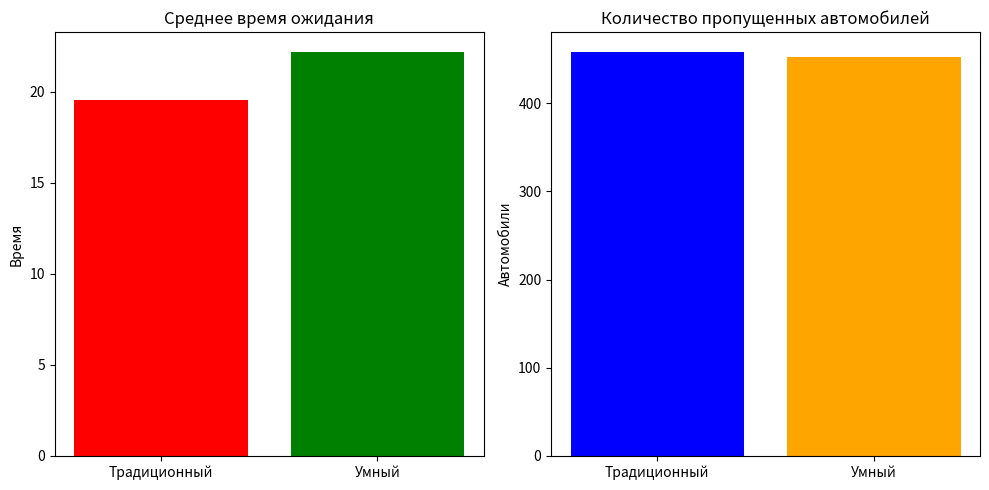

The matplotlib source for this figure:
"""
simple_traffic_system.py - Полная система управления умными светофорами

Этот файл содержит все необходимые компоненты для моделирования и визуализации
работы традиционных и умных светофоров на перекрестке. Используются только
стандартные библиотеки Python, numpy и matplotlib.

Функционал:
- Моделирование транспортного потока
- Два типа контроллеров светофоров (традиционный и умный)
- Визуализация в реальном времени
- Сбор и анализ статистики
"""

import numpy as np
import matplotlib.pyplot as plt
import matplotlib.animation as animation
from collections import deque
import argparse
import sys
import os

class Car:
    """Класс для представления автомобиля"""
    def __init__(self, arrival_time, direction):
        """
        Инициализация автомобиля
        
        Параметры:
            arrival_time: время прибытия автомобиля
            direction: направление движения (N, S, E, W)
        """
        self.arrival_time = arrival_time  # Время прибытия на перекресток
        self.direction = direction        # Направление движения
        self.waiting_time = 0             # Время ожидания в очереди

class TrafficModel:
    """Модель транспортного потока для четырехстороннего перекрестка"""
    def __init__(self, arrival_prob=0.2):
        """
        Инициализация модели
        
        Параметры:
            arrival_prob: вероятность появления нового автомобиля
        """
        # Очереди автомобилей по направлениям
        self.queues = {
            'N': deque(),  # Север
            'S': deque(),  # Юг
            'E': deque(),  # Восток
            'W': deque()   # Запад
        }
        
        # Если arrival_prob - словарь, используем разные вероятности для направлений
        if isinstance(arrival_prob, dict):
            self.arrival_prob = arrival_prob
        else:
            self.arrival_prob = {dir: arrival_prob for dir in ['N', 'S', 'E', 'W']}
            
        self.current_time = 0  # Текущее время моделирования

    def step(self):
        """Выполняет один временной шаг моделирования"""
        self.current_time += 1
        
        # Генерация новых автомобилей
        for direction in self.queues:
            if np.random.rand() < self.arrival_prob[direction]:
                new_car = Car(arrival_time=self.current_time, direction=direction)
                self.queues[direction].append(new_car)
        
        # Обновление времени ожидания для всех автомобилей
        for queue in self.queues.values():
            for car in queue:
                car.waiting_time += 1

    def get_queue_length(self, direction):
        """Возвращает длину очереди в указанном направлении"""
        return len(self.queues[direction])

class TrafficLightController:
    """Абстрактный класс контроллера светофора"""
    def update(self, model):
        """Обновляет состояние светофора"""
        raise NotImplementedError

    def get_state(self):
        """Возвращает текущее состояние светофоров"""
        raise NotImplementedError

class TraditionalTrafficLight(TrafficLightController):
    """Традиционный светофор с фиксированными фазами"""
    def __init__(self, duration_ns=30, duration_ew=30, yellow_duration=5):
        """
        Инициализация традиционного светофора
        
        Параметры:
            duration_ns: длительность фазы N-S зеленый
            duration_ew: длительность фазы E-W зеленый
            yellow_duration: длительность фазы все красные
        """
        # Длительность фаз: N-S зеленый → все красные → E-W зеленый → все красные
        self.phase_durations = [duration_ns, yellow_duration, duration_ew, yellow_duration]
        self.current_phase = 0  # Текущая фаза (0-3)
        self.phase_timer = 0    # Таймер для текущей фазы
        
        self.total_cars_passed = 0  # Общее количество пропущенных автомобилей
        self.waiting_times = []     # Время ожидания для пропущенных автомобилей

    def update(self, model):
        """
        Обновляет состояние светофора и пропускает автомобили
        
        Параметры:
            model: модель трафика
        """
        self.phase_timer += 1
        
        # Проверка необходимости перехода к следующей фазе
        if self.phase_timer >= self.phase_durations[self.current_phase]:
            self.current_phase = (self.current_phase + 1) % len(self.phase_durations)
            self.phase_timer = 0  # Сброс таймера
        
        # Определение направлений, которым открыт проезд
        directions_to_clear = []
        if self.current_phase == 0:  # Фаза 0: N-S зеленый
            directions_to_clear = ['N', 'S']
        elif self.current_phase == 2:  # Фаза 2: E-W зеленый
            directions_to_clear = ['E', 'W']
        else:  # Фазы 1 и 3: все красные
            directions_to_clear = []

        # Пропуск автомобилей из соответствующих очередей
        for direction in directions_to_clear:
            if model.queues[direction]:  # Если есть автомобили в очереди
                car = model.queues[direction].popleft()
                self.waiting_times.append(car.waiting_time)
                self.total_cars_passed += 1

    def get_state(self):
        """Возвращает текущее состояние светофора по всем направлениям"""
        state = {}
        if self.current_phase == 0:  # N-S зеленый
            state = {'N': 'green', 'S': 'green', 'E': 'red', 'W': 'red'}
        elif self.current_phase == 1:  # Все красные
            state = {'N': 'red', 'S': 'red', 'E': 'red', 'W': 'red'}
        elif self.current_phase == 2:  # E-W зеленый
            state = {'N': 'red', 'S': 'red', 'E': 'green', 'W': 'green'}
        elif self.current_phase == 3:  # Все красные
            state = {'N': 'red', 'S': 'red', 'E': 'red', 'W': 'red'}
        return state

class SmartTrafficLight(TrafficLightController):
    """Умный светофор с адаптивным управлением"""
    def __init__(self, min_duration=10, max_duration=60, weights=None):
        """
        Инициализация умного светофора
        
        Параметры:
            min_duration: минимальная длительность фазы
            max_duration: максимальная длительность фазы
            weights: весовые коэффициенты для направлений
        """
        self.min_duration = min_duration
        self.max_duration = max_duration
        self.weights = weights if weights else {'NS': 1.0, 'EW': 1.0}
        self.current_direction = 'NS'  # Начальное направление
        self.phase_duration = 0        # Текущий счетчик длительности фазы
        self.current_duration = 0      # Рассчитанная длительность текущей фазы
        self.total_cars_passed = 0     # Общее количество пропущенных автомобилей
        self.waiting_times = []        # Время ожидания для пропущенных автомобилей

    def calculate_priority(self, queues):
        """
        Оценивает приоритет каждого направления
        
        Параметры:
            queues: длины очередей по направлениям
            
        Возвращает:
            приоритеты для направлений
        """
        # Сумма очередей для N-S и E-W направлений
        ns_queue = queues['N'] + queues['S']
        ew_queue = queues['E'] + queues['W']
        
        # Расчет приоритетов с учетом весовых коэффициентов
        ns_priority = ns_queue * self.weights['NS']
        ew_priority = ew_queue * self.weights['EW']
        
        return {'NS': ns_priority, 'EW': ew_priority}

    def update(self, model):
        """
        Обновляет состояние светофора и пропускает автомобили
        
        Параметры:
            model: модель трафика
        """
        # Получаем длины очередей по всем направлениям
        queues = {direction: len(model.queues[direction]) for direction in ['N', 'S', 'E', 'W']}
        
        # Если фаза только начинается, вычисляем ее длительность
        if self.phase_duration == 0:
            self.current_duration = self.get_current_phase_duration(queues)
        
        # Проверяем, не истекла ли текущая фаза
        if self.phase_duration >= self.current_duration or self.phase_duration >= self.max_duration:
            # Получаем приоритеты направлений
            priorities = self.calculate_priority(queues)
            
            # Выбираем направление с максимальным приоритетом
            if priorities['NS'] > priorities['EW']:
                self.current_direction = 'NS'
            else:
                self.current_direction = 'EW'
            
            # Сбрасываем счетчик фазы и вычисляем новую длительность
            self.phase_duration = 0
            self.current_duration = self.get_current_phase_duration(queues)
        else:
            self.phase_duration += 1
        
        # Пропускаем автомобили из соответствующих очередей
        directions_to_clear = []
        if self.current_direction == 'NS':
            directions_to_clear = ['N', 'S']
        else:
            directions_to_clear = ['E', 'W']
        
        for direction in directions_to_clear:
            if model.queues[direction]:  # Если есть автомобили в очереди
                car = model.queues[direction].popleft()
                self.waiting_times.append(car.waiting_time)
                self.total_cars_passed += 1

    def get_current_phase_duration(self, queues):
        """
        Рассчитывает оптимальную длительность текущей фазы
        
        Параметры:
            queues: длины очередей по направлениям
            
        Возвращает:
            рассчитанная длительность фазы
        """
        # Определяем текущую сумму очередей и максимальную очередь
        if self.current_direction == 'NS':
            current_sum = queues['N'] + queues['S']
        else:
            current_sum = queues['E'] + queues['W']
        
        max_queue = max(queues['N'] + queues['S'], queues['E'] + queues['W'])
        
        # Избегаем деления на ноль
        if max_queue == 0:
            return self.min_duration
        
        # Рассчитываем длительность фазы по формуле
        duration = self.min_duration + (self.max_duration - self.min_duration) * (current_sum / max_queue)
        
        # Ограничиваем длительность в пределах min и max
        return int(round(np.clip(duration, self.min_duration, self.max_duration)))

    def get_state(self):
        """Возвращает текущее состояние светофора по всем направлениям"""
        state = {}
        if self.current_direction == 'NS':
            state = {'N': 'green', 'S': 'green', 'E': 'red', 'W': 'red'}
        else:
            state = {'N': 'red', 'S': 'red', 'E': 'green', 'W': 'green'}
        return state

class Simulation:
    """Класс для запуска симуляции и сбора статистики"""
    def __init__(self, algorithm='traditional', traffic_pattern='uniform', duration=500):
        """
        Инициализация симуляции
        
        Параметры:
            algorithm: тип алгоритма ('traditional' или 'smart')
            traffic_pattern: шаблон трафика
            duration: длительность симуляции
        """
        # Настройка шаблона трафика
        self.traffic_patterns = {
            'uniform': {'N': 0.2, 'S': 0.2, 'E': 0.2, 'W': 0.2},
            'ns_peak': {'N': 0.4, 'S': 0.4, 'E': 0.1, 'W': 0.1},
            'ew_peak': {'N': 0.1, 'S': 0.1, 'E': 0.4, 'W': 0.4},
            'high_load': {'N': 0.3, 'S': 0.3, 'E': 0.3, 'W': 0.3}
        }
        
        self.traffic_pattern = traffic_pattern
        self.duration = duration
        
        # Создание модели трафика
        self.model = TrafficModel(self.traffic_patterns[traffic_pattern])
        
        # Создание контроллера светофоров
        if algorithm == 'traditional':
            self.controller = TraditionalTrafficLight(duration_ns=30, duration_ew=30, yellow_duration=5)
        else:
            self.controller = SmartTrafficLight(min_duration=10, max_duration=60)

    def run(self):
        """Запуск симуляции"""
        # Список для хранения истории длин очередей
        queue_history = []
        
        # Запуск симуляции
        for _ in range(self.duration):
            self.model.step()
            self.controller.update(self.model)
            
            # Сохранение текущих длин очередей
            current_queues = {direction: len(self.model.queues[direction]) for direction in ['N', 'S', 'E', 'W']}
            queue_history.append(current_queues)
        
        # Расчет метрик
        waiting_times = self.controller.waiting_times if hasattr(self.controller, 'waiting_times') else []
        
        # Среднее время ожидания
        avg_waiting = np.mean(waiting_times) if waiting_times else 0
        
        # Максимальное время ожидания
        max_waiting = np.max(waiting_times) if waiting_times else 0
        
        # Количество пропущенных автомобилей
        cars_passed = self.controller.total_cars_passed if hasattr(self.controller, 'total_cars_passed') else 0
        
        # Средняя длина очереди (по всем направлениям и временным шагам)
        avg_queue_length = np.mean([sum(step.values()) for step in queue_history])
        
        # Процент времени с пустыми очередями
        empty_queue_steps = sum(1 for step in queue_history if sum(step.values()) == 0)
        empty_queue_percentage = (empty_queue_steps / self.duration) * 100
        
        return {
            'algorithm': self.controller.__class__.__name__,
            'pattern': self.traffic_pattern,
            'avg_waiting': avg_waiting,
            'max_waiting': max_waiting,
            'cars_passed': cars_passed,
            'avg_queue_length': avg_queue_length,
            'empty_queue_percentage': empty_queue_percentage
        }

class Visualization:
    """Класс для визуализации модели в реальном времени"""
    def __init__(self, model, controller):
        """
        Инициализация визуализации
        
        Параметры:
            model: модель трафика
            controller: контроллер светофоров
        """
        self.model = model
        self.controller = controller
        
        # Инициализация данных для графиков
        self.waiting_time_data = []
        
        # Создание фигуры и осей
        self.fig, self.axs = plt.subplots(2, 2, figsize=(12, 8))
        self.fig.suptitle('Система управления трафиком на перекрестке', fontsize=16)
        
        # Инициализация графиков
        self.setup_plot()
    
    def setup_plot(self):
        """Настраивает все подграфики"""
        # 1. Схема перекрестка
        ax = self.axs[0, 0]
        ax.set_title('Схема перекрестка')
        ax.set_xlim(-1, 1)
        ax.set_ylim(-1, 1)
        ax.axis('off')
        
        # Рисуем дороги
        ax.add_patch(plt.Rectangle((-1, -0.1), 2, 0.2, color='gray'))
        ax.add_patch(plt.Rectangle((-0.1, -1), 0.2, 2, color='gray'))
        
        # Инициализация автомобилей
        self.car_patches = {
            'N': [],  # Автомобили с севера
            'S': [],  # Автомобили с юга
            'E': [],  # Автомобили с востока
            'W': []   # Автомобили с запада
        }
        
        # Инициализация светофоров
        self.traffic_light_patches = {
            'N': ax.add_patch(plt.Rectangle((0.7, 0.1), 0.05, 0.1, color='gray')),
            'S': ax.add_patch(plt.Rectangle((-0.75, -0.2), 0.05, 0.1, color='gray')),
            'E': ax.add_patch(plt.Rectangle((0.1, 0.7), 0.1, 0.05, color='gray')),
            'W': ax.add_patch(plt.Rectangle((-0.2, -0.75), 0.1, 0.05, color='gray'))
        }
        
        # 2. График времени ожидания
        ax = self.axs[0, 1]
        ax.set_title('Среднее время ожидания')
        ax.set_xlabel('Временные шаги')
        ax.set_ylabel('Время ожидания')
        ax.grid(True)
        self.waiting_time_line, = ax.plot([], [], 'b-', lw=2)
        self.waiting_time_avg_line, = ax.plot([], [], 'r--', lw=1)
        
        # 3. Гистограмма длин очередей
        ax = self.axs[1, 0]
        ax.set_title('Длина очередей по направлениям')
        directions = ['N', 'S', 'E', 'W']
        self.bar_rects = ax.barh(directions, [0]*4, color=['blue', 'green', 'red', 'purple'])
        ax.set_xlim(0, 20)  # Максимальная длина очереди для отображения
        
        # 4. Текстовая статистика
        ax = self.axs[1, 1]
        ax.axis('off')
        self.text_stats = ax.text(0.1, 0.5, '', fontsize=12, verticalalignment='center')
    
    def update_visualization(self, frame):
        """
        Обновляет все элементы визуализации
        
        Параметры:
            frame: номер текущего кадра
        """
        # Шаг моделирования
        self.model.step()
        self.controller.update(self.model)
        
        # Обновление отдельных частей визуализации
        self.update_cars()
        self.update_traffic_lights()
        self.update_waiting_time(frame)
        self.update_queue_lengths()
        self.update_statistics()
        
        return self.get_all_artists()
    
    def update_cars(self):
        """Обновляет отображение автомобилей"""
        # Удаление старых автомобилей
        for direction in self.car_patches:
            for patch in self.car_patches[direction]:
                patch.remove()
            self.car_patches[direction] = []
        
        # Добавление новых автомобилей
        positions = {
            'N': (-0.2, 0.2),  # Север
            'S': (0.2, -0.2),  # Юг
            'E': (0.2, 0.2),   # Восток
            'W': (-0.2, -0.2)  # Запад
        }
        
        for direction in ['N', 'S', 'E', 'W']:
            queue = self.model.queues[direction]
            for i in range(len(queue)):
                x, y = positions[direction]
                # Расположение автомобилей в линию
                if direction in ['N', 'S']:
                    patch = self.axs[0, 0].add_patch(
                        plt.Rectangle((x, y - i*0.05), 0.03, 0.03, color='black'))
                else:
                    patch = self.axs[0, 0].add_patch(
                        plt.Rectangle((x - i*0.05, y), 0.03, 0.03, color='black'))
                self.car_patches[direction].append(patch)
    
    def update_traffic_lights(self):
        """Обновляет цвета светофоров"""
        state = self.controller.get_state()
        for direction, patch in self.traffic_light_patches.items():
            color = 'green' if state[direction] == 'green' else 'red'
            patch.set_color(color)
    
    def update_waiting_time(self, frame):
        """Обновляет график среднего времени ожидания"""
        if self.controller.waiting_times:
            current_avg = np.mean(self.controller.waiting_times[-min(10, len(self.controller.waiting_times)):])
        else:
            current_avg = 0
        
        self.waiting_time_data.append(current_avg)
        
        # Обновление линий графика
        self.waiting_time_line.set_data(range(len(self.waiting_time_data)), self.waiting_time_data)
        self.waiting_time_avg_line.set_data([0, len(self.waiting_time_data)], 
                                           [current_avg, current_avg])
        
        # Автоматическое масштабирование
        self.axs[0, 1].relim()
        self.axs[0, 1].autoscale_view()
    
    def update_queue_lengths(self):
        """Обновляет гистограмму длин очередей"""
        for i, direction in enumerate(['N', 'S', 'E', 'W']):
            length = len(self.model.queues[direction])
            self.bar_rects[i].set_width(length)
        
        # Автоматическое обновление пределов оси X
        max_length = max(len(self.model.queues[d]) for d in ['N', 'S', 'E', 'W'])
        self.axs[1, 0].set_xlim(0, max(max_length + 1, 5))
    
    def update_statistics(self):
        """Обновляет текстовую статистику"""
        stats = (
            f"Пропущено автомобилей: {self.controller.total_cars_passed}\n"
            f"Текущая фаза: {self.controller.current_direction}\n"
            f"Текущая длительность: {self.controller.phase_duration}/{self.controller.current_duration}\n"
            f"Текущее время: {self.model.current_time}"
        )
        self.text_stats.set_text(stats)
    
    def get_all_artists(self):
        """Возвращает все элементы matplotlib для анимации"""
        artists = [
            self.waiting_time_line, self.waiting_time_avg_line,
            self.text_stats
        ]
        
        # Добавление всех автомобилей
        for direction in self.car_patches:
            artists.extend(self.car_patches[direction])
        
        # Добавление всех светофоров
        for patch in self.traffic_light_patches.values():
            artists.append(patch)
        
        # Добавление всех столбцов гистограммы
        artists.extend(self.bar_rects)
        
        return artists
    
    def start_animation(self, frames=300, interval=200):
        """Запускает анимацию"""
        ani = animation.FuncAnimation(
            self.fig, 
            self.update_visualization, 
            frames=frames, 
            interval=interval,
            blit=True
        )
        plt.tight_layout()
        plt.show()
        return ani

def main():
    """Основная функция для запуска примеров"""
    parser = argparse.ArgumentParser(description='Симуляция системы управления светофорами')
    parser.add_argument('-a', '--algorithm', 
                        choices=['traditional', 'smart'],
                        default='smart',
                        help='Выбор алгоритма управления светофорами')
    parser.add_argument('-d', '--duration',
                        type=int,
                        default=500,
                        help='Длительность симуляции в шагах')
    parser.add_argument('-v', '--visualize',
                        action='store_true',
                        help='Включить визуализацию симуляции')
    
    args = parser.parse_args()
    
    print("Запуск примера с традиционным алгоритмом:")
    traditional_sim = Simulation('traditional', 'ns_peak', args.duration)
    traditional_results = traditional_sim.run()
    print(f"Среднее время ожидания: {traditional_results['avg_waiting']:.2f}")
    print(f"Количество пропущенных автомобилей: {traditional_results['cars_passed']}")
    
    print("\nЗапуск примера с умным алгоритмом:")
    smart_sim = Simulation('smart', 'ns_peak', args.duration)
    smart_results = smart_sim.run()
    print(f"Среднее время ожидания: {smart_results['avg_waiting']:.2f}")
    print(f"Количество пропущенных автомобилей: {smart_results['cars_passed']}")
    
    print("\nСравнение алгоритмов:")
    print("Традиционный:")
    print(f"Среднее время ожидания: {traditional_results['avg_waiting']:.2f}")
    print(f"Количество пропущенных автомобилей: {traditional_results['cars_passed']}")
    print("\nУмный:")
    print(f"Среднее время ожидания: {smart_results['avg_waiting']:.2f}")
    print(f"Количество пропущенных автомобилей: {smart_results['cars_passed']}")
    
    # Построение графиков сравнения
    plt.figure(figsize=(10, 5))
    algorithms = ['Традиционный', 'Умный']
    waiting_times = [traditional_results['avg_waiting'], smart_results['avg_waiting']]
    cars_passed = [traditional_results['cars_passed'], smart_results['cars_passed']]
    
    plt.subplot(1, 2, 1)
    plt.bar(algorithms, waiting_times, color=['red', 'green'])
    plt.title('Среднее время ожидания')
    plt.ylabel('Время')
    
    plt.subplot(1, 2, 2)
    plt.bar(algorithms, cars_passed, color=['blue', 'orange'])
    plt.title('Количество пропущенных автомобилей')
    plt.ylabel('Автомобили')
    
    plt.tight_layout()
    plt.savefig('comparison.png')
    plt.show()
    
    # Запуск визуализации, если указан флаг
    if args.visualize:
        print("\nЗапуск визуализации...")
        model = TrafficModel({'N': 0.3, 'S': 0.3, 'E': 0.1, 'W': 0.1})
        controller = SmartTrafficLight(min_duration=10, max_duration=60)
        viz = Visualization(model, controller)
        viz.start_animation(frames=300)

if __name__ == "__main__":
    main()
